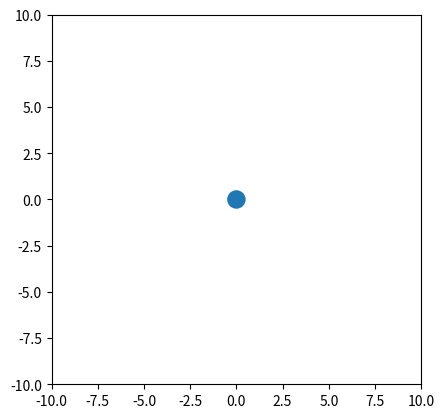

The matplotlib source for this figure:
# -*- coding: utf-8 -*-
"""
Created on Mon Apr  9 00:11:37 2018

[redacted]
"""

from matplotlib import pyplot as plt
from matplotlib import animation

def create_circle():
    circle = plt.Circle((0,0),0.5)
    return circle

def update_radius(i,circle):
    circle.radius = i*0.5
    return circle,

def create_animation():
    fig = plt.gcf()
    ax = plt.axes(xlim=(-10,10),ylim=(-10,10))
    ax.set_aspect('equal')
    circle = create_circle()
    ax.add_patch(circle)
    anim = animation.FuncAnimation(fig, update_radius, fargs=(circle,),frames=30,interval=50)
    #plt.title('Simple Circle Animation')
    plt.show()
    
if __name__=='__main__':
    create_animation()
    
    